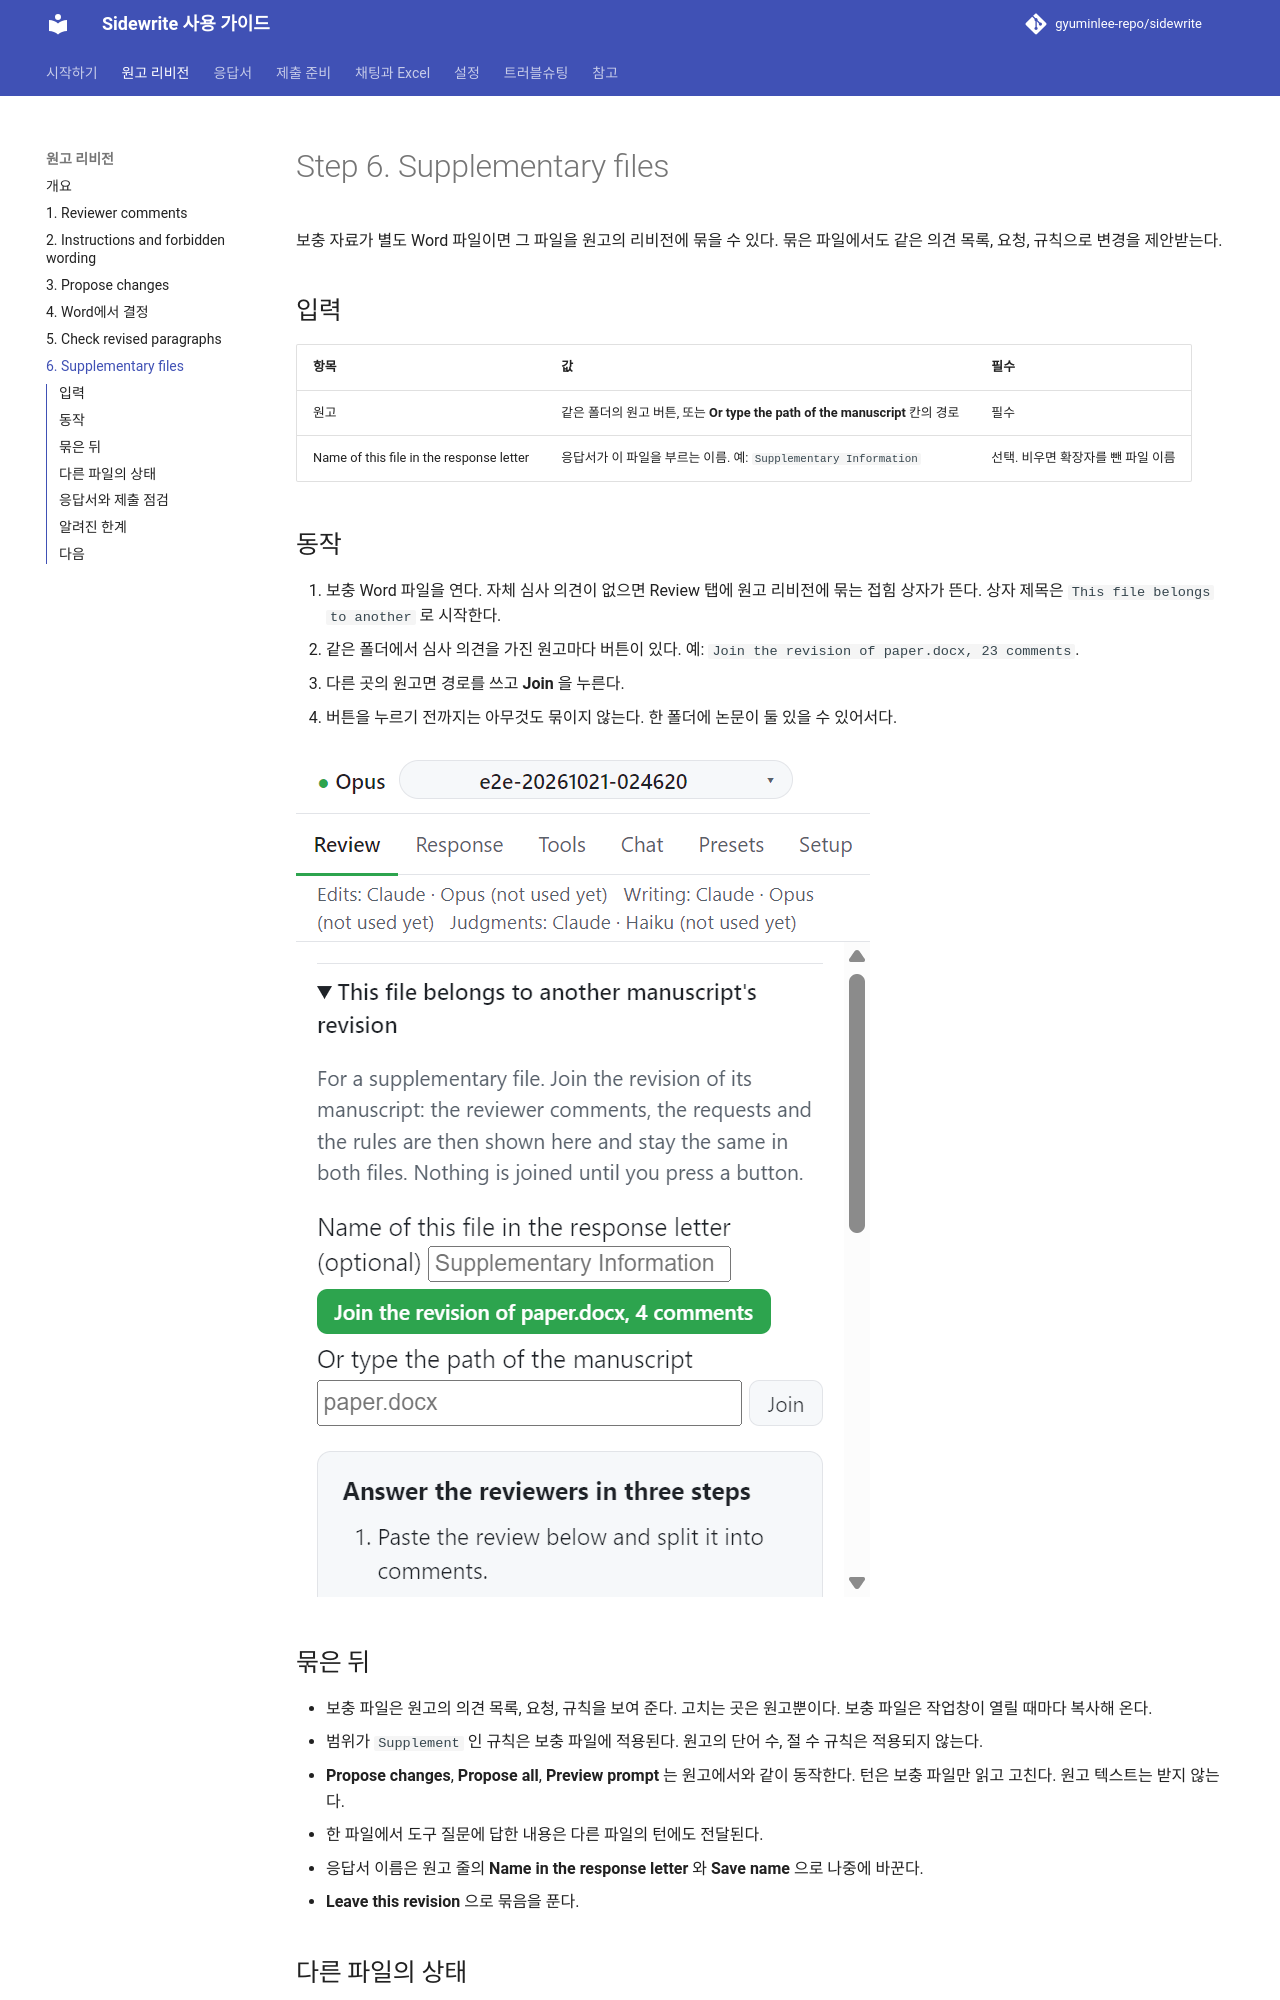

repository: gyuminlee-repo/sidewrite · page: revision/06-supplements/index.html · generator: mkdocs

# Step 6. Supplementary files

보충 자료가 별도 Word 파일이면 그 파일을 원고의 리비전에 묶을 수 있다. 묶은 파일에서도 같은 의견 목록, 요청, 규칙으로 변경을 제안받는다.

## 입력

| 항목                                     | 값                                                                           | 필수                               |
| ---------------------------------------- | ---------------------------------------------------------------------------- | ---------------------------------- |
| 원고                                     | 같은 폴더의 원고 버튼, 또는 **Or type the path of the manuscript** 칸의 경로 | 필수                               |
| Name of this file in the response letter | 응답서가 이 파일을 부르는 이름. 예: `Supplementary Information`              | 선택. 비우면 확장자를 뺀 파일 이름 |

## 동작

1. 보충 Word 파일을 연다. 자체 심사 의견이 없으면 Review 탭에 원고 리비전에 묶는 접힘 상자가 뜬다. 상자 제목은 `This file belongs to another` 로 시작한다.
2. 같은 폴더에서 심사 의견을 가진 원고마다 버튼이 있다. 예: `Join the revision of paper.docx, 23 comments`.
3. 다른 곳의 원고면 경로를 쓰고 **Join** 을 누른다.
4. 버튼을 누르기 전까지는 아무것도 묶이지 않는다. 한 폴더에 논문이 둘 있을 수 있어서다.

![보충자료 작업창의 원고 리비전 연결 상자](../images/guide/review-supplement-join.png)

## 묶은 뒤

- 보충 파일은 원고의 의견 목록, 요청, 규칙을 보여 준다. 고치는 곳은 원고뿐이다. 보충 파일은 작업창이 열릴 때마다 복사해 온다.
- 범위가 `Supplement` 인 규칙은 보충 파일에 적용된다. 원고의 단어 수, 절 수 규칙은 적용되지 않는다.
- **Propose changes**, **Propose all**, **Preview prompt** 는 원고에서와 같이 동작한다. 턴은 보충 파일만 읽고 고친다. 원고 텍스트는 받지 않는다.
- 한 파일에서 도구 질문에 답한 내용은 다른 파일의 턴에도 전달된다.
- 응답서 이름은 원고 줄의 **Name in the response letter** 와 **Save name** 으로 나중에 바꾼다.
- **Leave this revision** 으로 묶음을 푼다.
